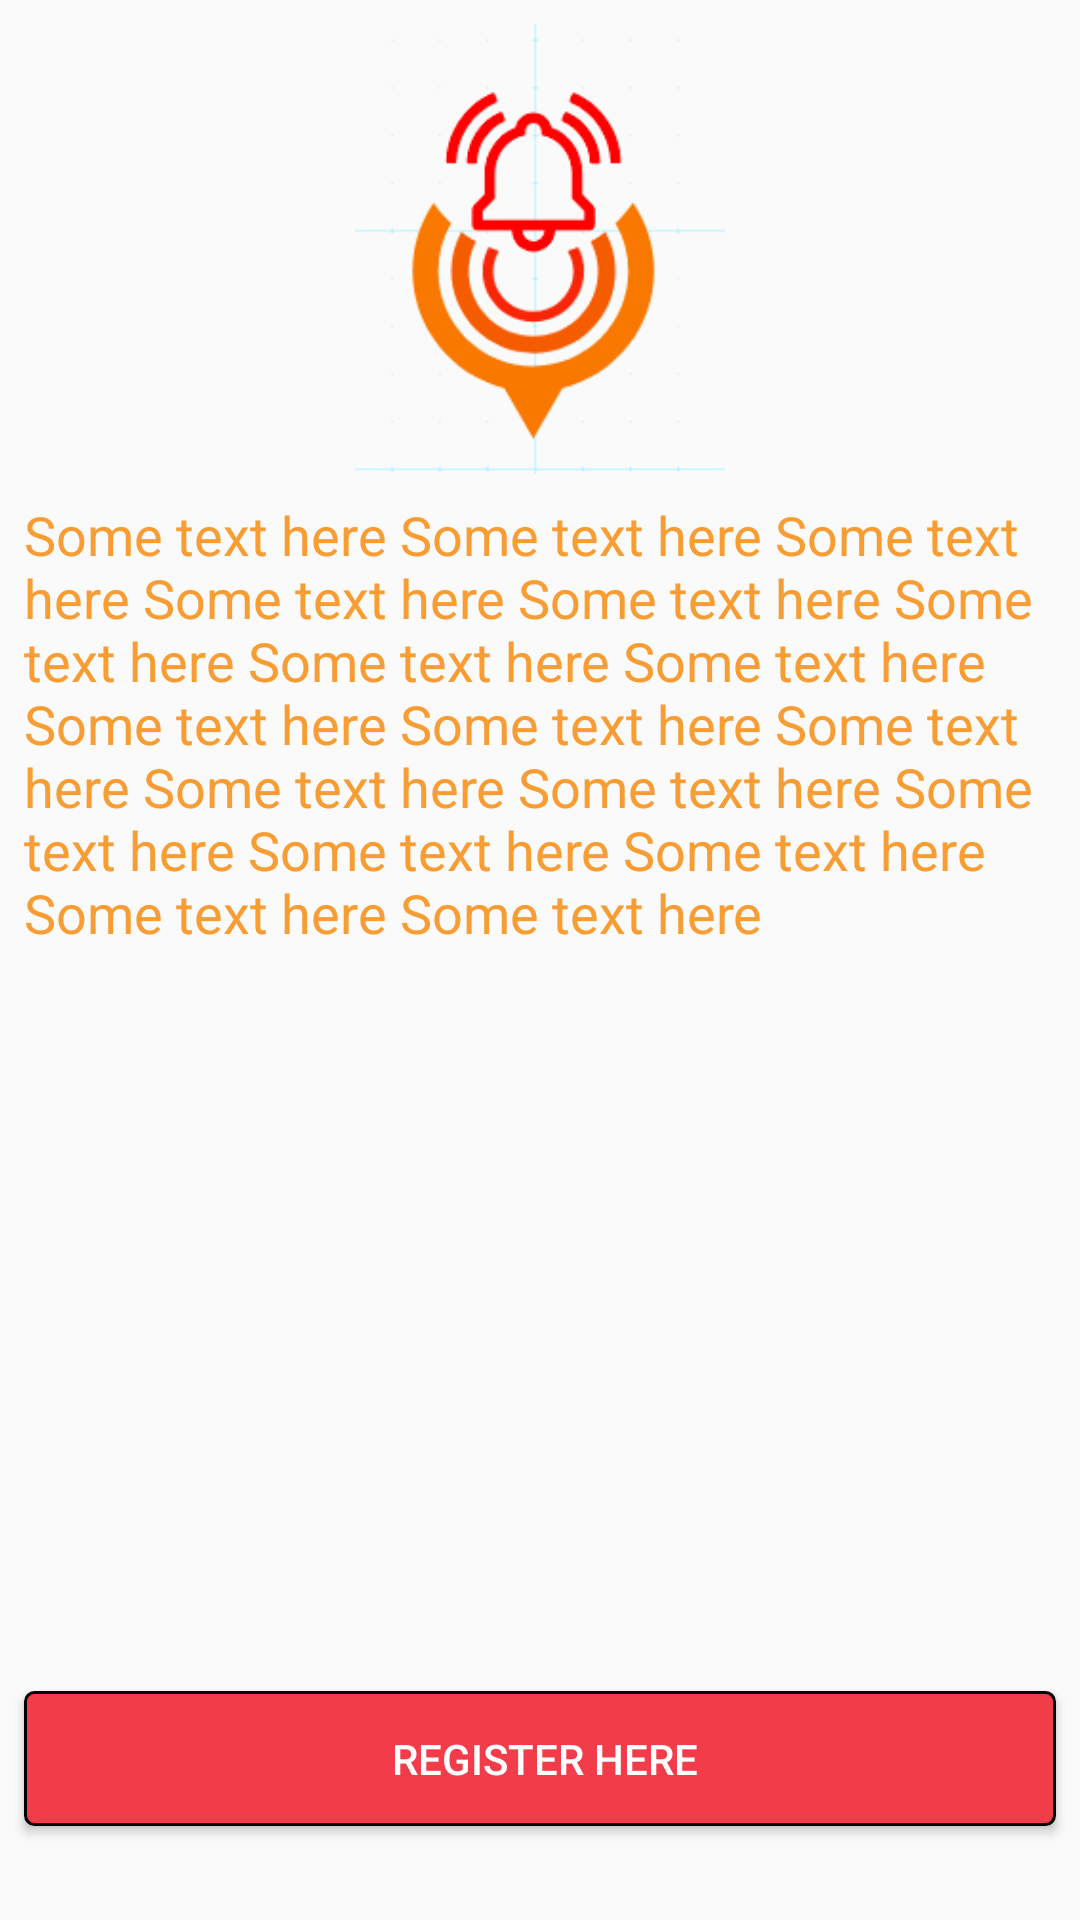

Layout XML and referenced resources for this Android screen:
<!-- AndroidManifest.xml: application theme MyMaterialTheme -->
<!-- res/layout/activity_skip.xml -->
<?xml version="1.0" encoding="utf-8"?>
<android.support.constraint.ConstraintLayout xmlns:android="http://schemas.android.com/apk/res/android"
    xmlns:app="http://schemas.android.com/apk/res-auto"
    xmlns:tools="http://schemas.android.com/tools"
    android:layout_width="match_parent"
    android:layout_height="match_parent"
    tools:context=".Frontend.SkipActivity">

    <ImageView
        android:id="@+id/imageView8"
        android:layout_width="150dp"
        android:layout_height="150dp"
        android:layout_marginBottom="8dp"
        android:layout_marginEnd="8dp"
        android:layout_marginStart="8dp"
        android:layout_marginTop="8dp"
        android:src="@drawable/logo"
        app:layout_constraintBottom_toBottomOf="parent"
        app:layout_constraintEnd_toEndOf="parent"
        app:layout_constraintStart_toStartOf="parent"
        app:layout_constraintTop_toTopOf="parent"
        app:layout_constraintVertical_bias="0.0" />

    <TextView
        android:id="@+id/textView6"
        android:layout_width="0dp"
        android:layout_height="wrap_content"
        android:layout_marginEnd="8dp"
        android:layout_marginStart="8dp"
        android:layout_marginTop="8dp"
        android:shadowColor="@color/block_new_3"
        android:singleLine="false"
        android:text="Some text here Some text here Some text here Some text here Some text here Some text here Some text here Some text here Some text here Some text here Some text here Some text here Some text here Some text here Some text here Some text here Some text here Some text here "
        android:textColor="@color/block_new_3"
        android:textColorHighlight="@color/block_new_3"
        android:textColorHint="@color/block_new_3"
        android:textColorLink="@color/block_new_3"
        android:textSize="18sp"
        app:layout_constraintEnd_toEndOf="parent"
        app:layout_constraintStart_toStartOf="parent"
        app:layout_constraintTop_toBottomOf="@+id/imageView8" />

    <Button
        android:id="@+id/registerBtn"
        android:layout_width="0dp"
        android:layout_height="45dp"
        android:layout_marginBottom="8dp"
        android:layout_marginEnd="8dp"
        android:layout_marginStart="8dp"
        android:background="@drawable/rectangle_custom_btn"
        android:text=" Register Here"
        android:textColor="@android:color/background_light"
        app:layout_constraintBottom_toBottomOf="parent"
        app:layout_constraintEnd_toEndOf="parent"
        app:layout_constraintStart_toStartOf="parent"
        app:layout_constraintTop_toTopOf="parent"
        app:layout_constraintVertical_bias="0.96" />
</android.support.constraint.ConstraintLayout>
<!-- resources referenced by this layout -->
<resources>
  <color name="block_new_3">#F89D33</color>
  <!-- drawable logo: png bitmap (drawable, 12182 bytes) -->
  <!-- drawable rectangle_custom_btn (drawable) -->
  <?xml version="1.0" encoding="utf-8"?>
  <selector xmlns:android="http://schemas.android.com/apk/res/android" >
      <item android:state_pressed="true" >
          <shape android:shape="rectangle"  >
              <corners android:radius="3dip" />
              <stroke android:width="1dip" android:color="#000000" />
              <gradient android:angle="-90" android:startColor="@color/block_new_1" android:endColor="@color/customized_red"  />
          </shape>
      </item>
      <item android:state_focused="true">
          <shape android:shape="rectangle"  >
              <corners android:radius="3dip" />
              <stroke android:width="1dip" android:color="#000000" />
              <solid android:color="@color/customized_red"/>
          </shape>
      </item>
      <item >
          <shape android:shape="rectangle"  >
              <corners android:radius="3dip" />
              <stroke android:width="1dip" android:color="#000000" />
              <gradient android:angle="-90" android:startColor="@color/block_new_1" android:endColor="@color/block_new_1" />
          </shape>
      </item>
  </selector>
  <style name="MyMaterialTheme" parent="MyMaterialTheme.Base">
  
      </style>
  <color name="block_new_1">#F23C49</color>
  <color name="customized_red">#96120a</color>
  <style name="MyMaterialTheme.Base" parent="Theme.AppCompat.Light.DarkActionBar">
  
          <item name="windowNoTitle">true</item>
          <item name="windowActionBar">false</item>
          <item name="colorPrimary">@color/block_new_1</item>
          <item name="colorPrimaryDark">@color/block_new_1</item>
          <item name="colorAccent">@color/block_new_1</item>
      </style>
</resources>
